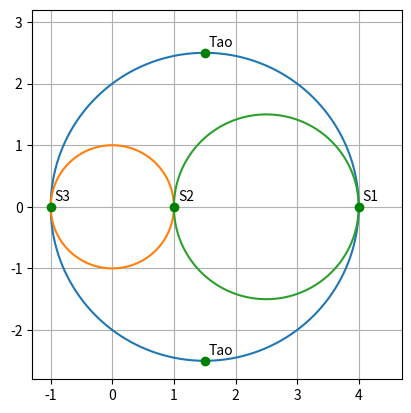

Python code for this plot:
import numpy as np
import matplotlib.pyplot as plt
'''
Considere un punto P sometido a los esfuerzos: sigma_x, sigma_y,
sigma_z, tao_xy, tao_xz, tao_yz
   ---> Encuentre las direcciones y los esfuerzos principales en dicho punto
   ---> Encuentre los vectores normalizados que definen los planos en que se
   presentan los cortantes máximos, así como la magnitud de dichos esfuerzos
   ---> Grafique el diagrama de círculos de Mohr correspondiente a este 
   estado de esfuerzos
'''
# =============================================================================
def solution(U):
    #Find the eigenvalues and eigenvector of U(transpose).U
    e_vals, e_vecs = np.linalg.eig(np.dot(U.T, U))  
    #Extract the eigenvector (column) associated with the 
    # minimum eigenvalue
    return e_vecs[:, np.argmin(e_vals)] 
# =============================================================================
sigma_x = 1
sigma_y = 3
sigma_z = 0
tao_xy = 0
tao_xz = 0
tao_yz = 2
# =============================================================================
#Definimos la matriz de tensiones sigma_matrix
sigma_matrix = np.zeros((3,3))
sigma_matrix[0,0] = sigma_x
sigma_matrix[0,1] = tao_xy
sigma_matrix[0,2] = tao_xz
sigma_matrix[1,0] = tao_xy
sigma_matrix[1,1] = sigma_y
sigma_matrix[1,2] = tao_yz
sigma_matrix[2,0] = tao_xz
sigma_matrix[2,1] = tao_yz
sigma_matrix[2,2] = sigma_z

#Definimos los coeficientes del polinomio característico
# asociado a sigma_matrix
# a*sigma_n**3+b*sigma_n**2+c*sigma_n+d = 0
char_poly = np.poly(sigma_matrix)

#Definimos las raíces del polinomio en sigma_n
poly_roots = np.roots(char_poly)
poly_roots = np.sort(poly_roots)[::-1] #Ordenamos de mayor a menor

#Resolvemos los sistemas de ecuaciones a fin de obtener los
# vectores asociados a las direcciones principales
# =============================================================================
# #Esfuerzo principal sigma_1
# =============================================================================
sigma_1 = poly_roots[0]
A1 = sigma_matrix
A1 = A1-sigma_1*np.identity(3)
result1 = solution(A1)
# =============================================================================
# #Esfuerzo principal sigma_2
# =============================================================================
sigma_2 = poly_roots[1]
A2 = sigma_matrix
A2 = A2-sigma_2*np.identity(3)
result2 = solution(A2)
# =============================================================================
# #Esfuerzo principal sigma_3
# =============================================================================
sigma_3 = poly_roots[2]
A3 = sigma_matrix
A3 = A3-sigma_3*np.identity(3)
result3 = solution(A3)
# =============================================================================
#Determinamos el esfuerzo cortante máximo y los vectores que definen los 
# planos en los que se presenta, según las expresiones conocidas 
tao_max = (sigma_1-sigma_3)/2
v1_diag = (result1+result3)/np.linalg.norm(result1+result3)
v2_diag = (result1-result3)/np.linalg.norm(result1-result3)

# =============================================================================
# DIAGRAMA DE CÍRCULOS DE MOHR 3D
# =============================================================================

# =============================================================================
#Definimos los parámetros de la circunferencia exterior C2
delta = 0.005 #Accuracy
r2 = (sigma_1-sigma_3)/2   #Radio de la semicircunferencia MOHR
h2 = (sigma_1+sigma_3)/2 #Centro de la semicircunferencia MOHR

sigma_mohr2 = np.arange(sigma_3, sigma_1+delta, delta) #Esfuerzos normales MOHR
n2_parameter = np.size(sigma_mohr2)
ang2_parameter = np.linspace(0, 2*np.pi, n2_parameter+1)

sigma_c2 = r2*np.cos(ang2_parameter)+h2
tao_c2 = r2*np.sin(ang2_parameter)
# =============================================================================
#Definimos los parámetros de la circunferencia interior C1
r1 = (sigma_2-sigma_3)/2   #Radio de la semicircunferencia MOHR
h1 = (sigma_2+sigma_3)/2 #Centro de la semicircunferencia MOHR

sigma_mohr1 = np.arange(sigma_3, sigma_2+delta, delta) #Esfuerzos normales MOHR
n1_parameter = np.size(sigma_mohr1)
ang1_parameter = np.linspace(0, 2*np.pi, n1_parameter+1)

sigma_c1 = r1*np.cos(ang1_parameter)+h1
tao_c1 = r1*np.sin(ang1_parameter)
# =============================================================================
#Definimos los parámetros de la circunferencia interior C3
r3 = (sigma_1-sigma_2)/2   #Radio de la semicircunferencia MOHR
h3 = (sigma_1+sigma_2)/2 #Centro de la semicircunferencia MOHR

sigma_mohr3 = np.arange(sigma_2, sigma_1+delta, delta) #Esfuerzos normales MOHR
n3_parameter = np.size(sigma_mohr3)
ang3_parameter = np.linspace(0, 2*np.pi, n3_parameter+1)

sigma_c3 = r3*np.cos(ang3_parameter)+h3
tao_c3 = r3*np.sin(ang3_parameter)
# =============================================================================
#Definimos los puntos en la gráfica que corresponden a los esfuerzos 
# principales (normales) y cortantes máximos
point_sigma1 = [sigma_1, 0]
point_sigma2 = [sigma_2, 0]
point_sigma3 = [sigma_3, 0]
point_taomax = [h2, tao_max]
point_taomin = [h2, -tao_max]
# =============================================================================
print("Esfuerzos principales: \n", poly_roots," [Pa]")
print("Esfuerzo cortante máximo: \n", tao_max," [Pa]")
print("Direcciones principales: \n", result1, " (Principal mayor) \n",
          result2, "(Principal media) \n", result3, "(Principal menor) \n")
print("Dirección 1 correspondiente a tao_max: \n", v1_diag)
print("Dirección 2 correspondiente a tao_max: \n", v2_diag)
# =============================================================================
plt.axis('scaled')
plt.ylim(-r2-0.3, r2+0.7) 
plt.xlim(sigma_3-0.3, sigma_1+0.7)
plt.grid()

plt.plot(sigma_c2, tao_c2)
plt.plot(sigma_c1, tao_c1)
plt.plot(sigma_c3, tao_c3)

plt.plot(point_sigma1[0],point_sigma1[1],'go')
plt.annotate('S1', point_sigma1, xytext=(4,6),textcoords='offset pixels')
plt.plot(point_sigma2[0],point_sigma2[1],'go')
plt.annotate('S2', point_sigma2, xytext=(4,6),textcoords='offset pixels')
plt.plot(point_sigma3[0],point_sigma3[1],'go')
plt.annotate('S3', point_sigma3, xytext=(4,6),textcoords='offset pixels')
plt.plot(point_taomax[0],point_taomax[1],'go')
plt.annotate('Tao', point_taomax, xytext=(4,6),textcoords='offset pixels')
plt.plot(point_taomin[0],point_taomin[1],'go')
plt.annotate('Tao', point_taomin, xytext=(4,6),textcoords='offset pixels')

plt.show()
# =============================================================================


